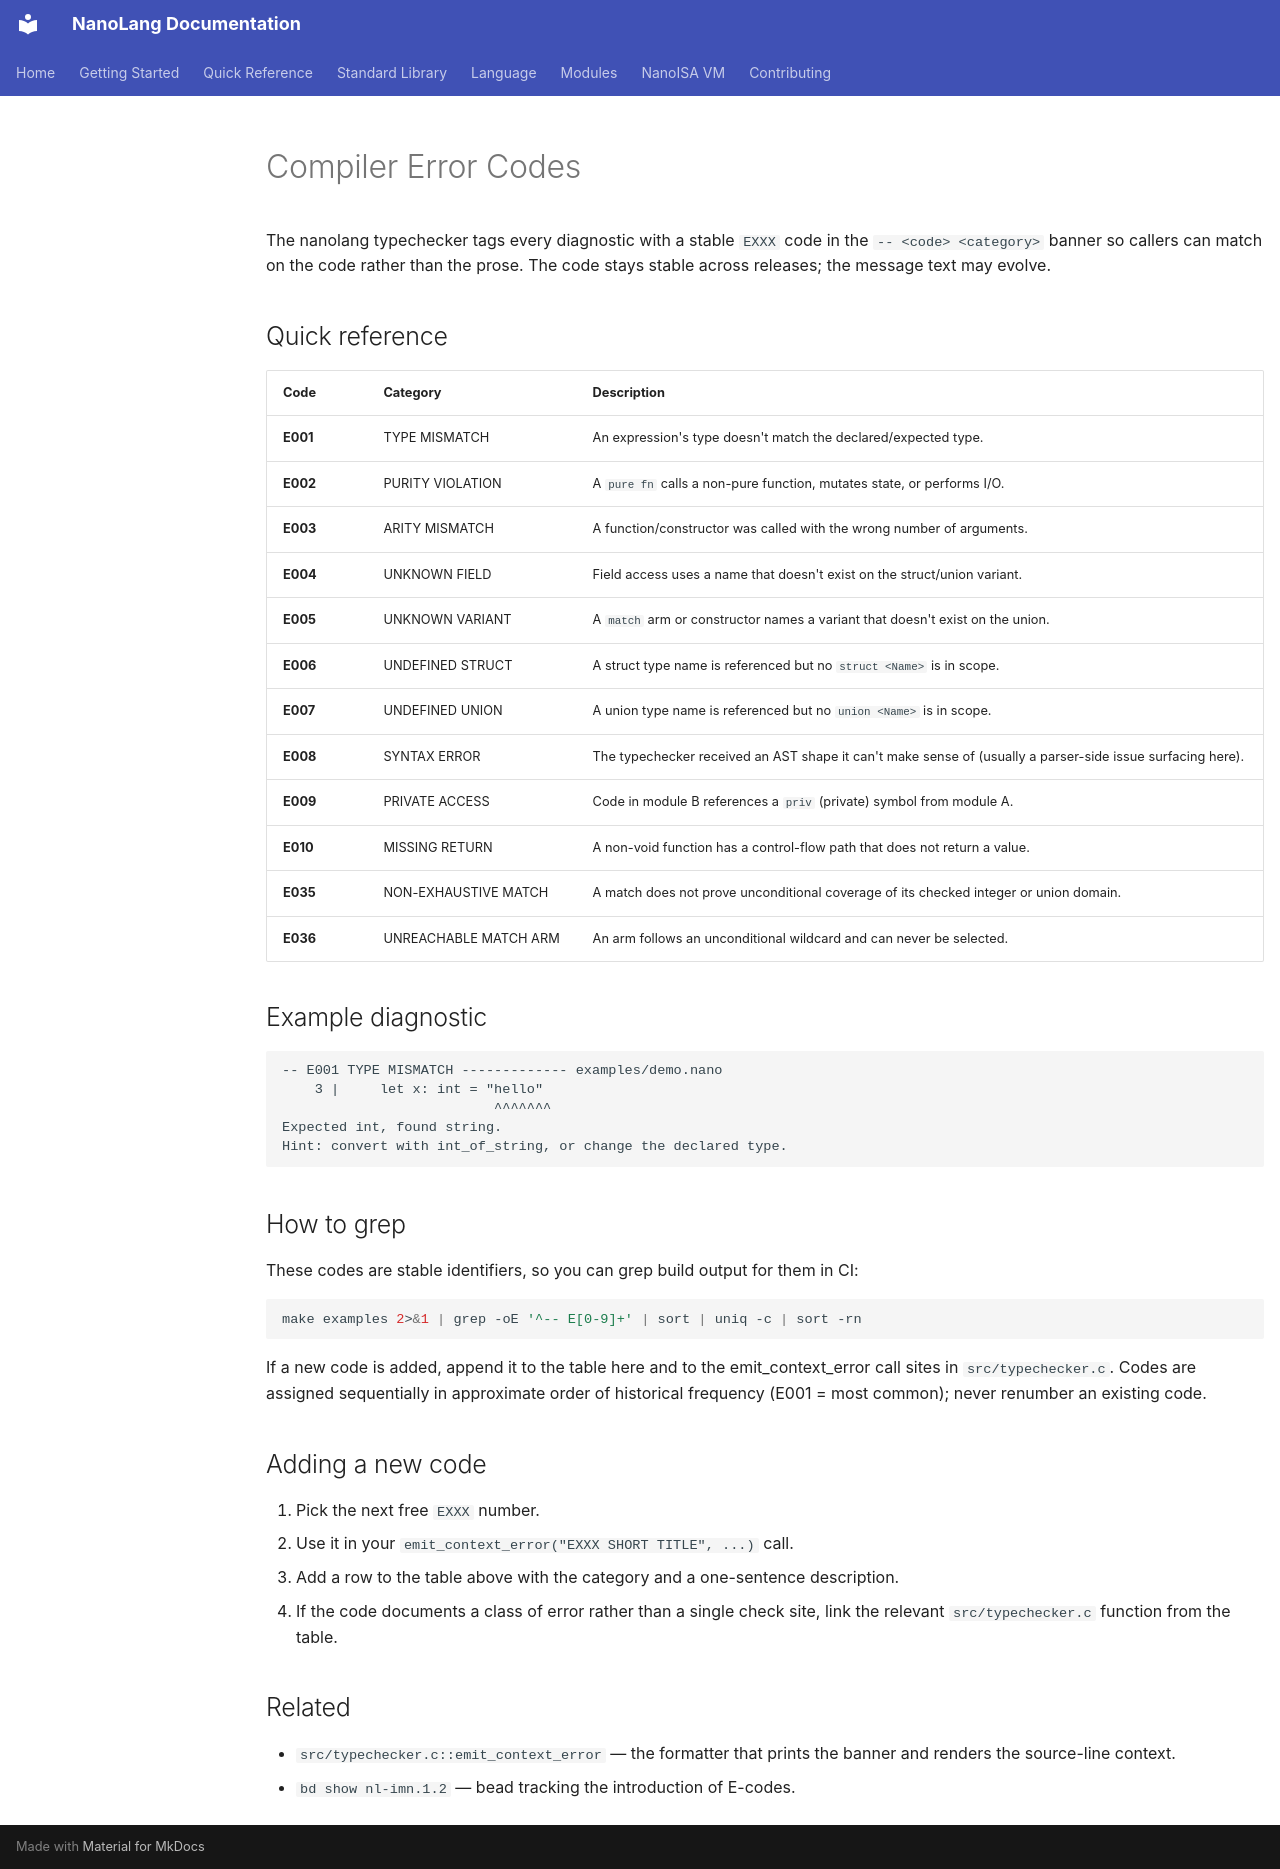

repository: jordanhubbard/nanolang · page: ERROR_CODES/index.html · generator: mkdocs

# Compiler Error Codes

The nanolang typechecker tags every diagnostic with a stable `EXXX` code
in the `-- <code> <category>` banner so callers can match on the code
rather than the prose. The code stays stable across releases; the
message text may evolve.

## Quick reference

| Code | Category | Description |
|------|----------|-------------|
| **E001** | TYPE MISMATCH | An expression's type doesn't match the declared/expected type. |
| **E002** | PURITY VIOLATION | A `pure fn` calls a non-pure function, mutates state, or performs I/O. |
| **E003** | ARITY MISMATCH | A function/constructor was called with the wrong number of arguments. |
| **E004** | UNKNOWN FIELD | Field access uses a name that doesn't exist on the struct/union variant. |
| **E005** | UNKNOWN VARIANT | A `match` arm or constructor names a variant that doesn't exist on the union. |
| **E006** | UNDEFINED STRUCT | A struct type name is referenced but no `struct <Name>` is in scope. |
| **E007** | UNDEFINED UNION | A union type name is referenced but no `union <Name>` is in scope. |
| **E008** | SYNTAX ERROR | The typechecker received an AST shape it can't make sense of (usually a parser-side issue surfacing here). |
| **E009** | PRIVATE ACCESS | Code in module B references a `priv` (private) symbol from module A. |
| **E010** | MISSING RETURN | A non-void function has a control-flow path that does not return a value. |
| **E035** | NON-EXHAUSTIVE MATCH | A match does not prove unconditional coverage of its checked integer or union domain. |
| **E036** | UNREACHABLE MATCH ARM | An arm follows an unconditional wildcard and can never be selected. |

## Example diagnostic

```
-- E001 TYPE MISMATCH ------------- examples/demo.nano
    3 |     let x: int = "hello"
                          ^^^^^^^
Expected int, found string.
Hint: convert with int_of_string, or change the declared type.
```

## How to grep

These codes are stable identifiers, so you can grep build output for
them in CI:

```bash
make examples 2>&1 | grep -oE '^-- E[0-9]+' | sort | uniq -c | sort -rn
```

If a new code is added, append it to the table here and to the
emit_context_error call sites in `src/typechecker.c`. Codes are
assigned sequentially in approximate order of historical frequency
(E001 = most common); never renumber an existing code.

## Adding a new code

1. Pick the next free `EXXX` number.
2. Use it in your `emit_context_error("EXXX SHORT TITLE", ...)` call.
3. Add a row to the table above with the category and a one-sentence description.
4. If the code documents a class of error rather than a single check
   site, link the relevant `src/typechecker.c` function from the table.

## Related

- `src/typechecker.c::emit_context_error` — the formatter that prints
  the banner and renders the source-line context.
- `bd show nl-imn.1.2` — bead tracking the introduction of E-codes.
